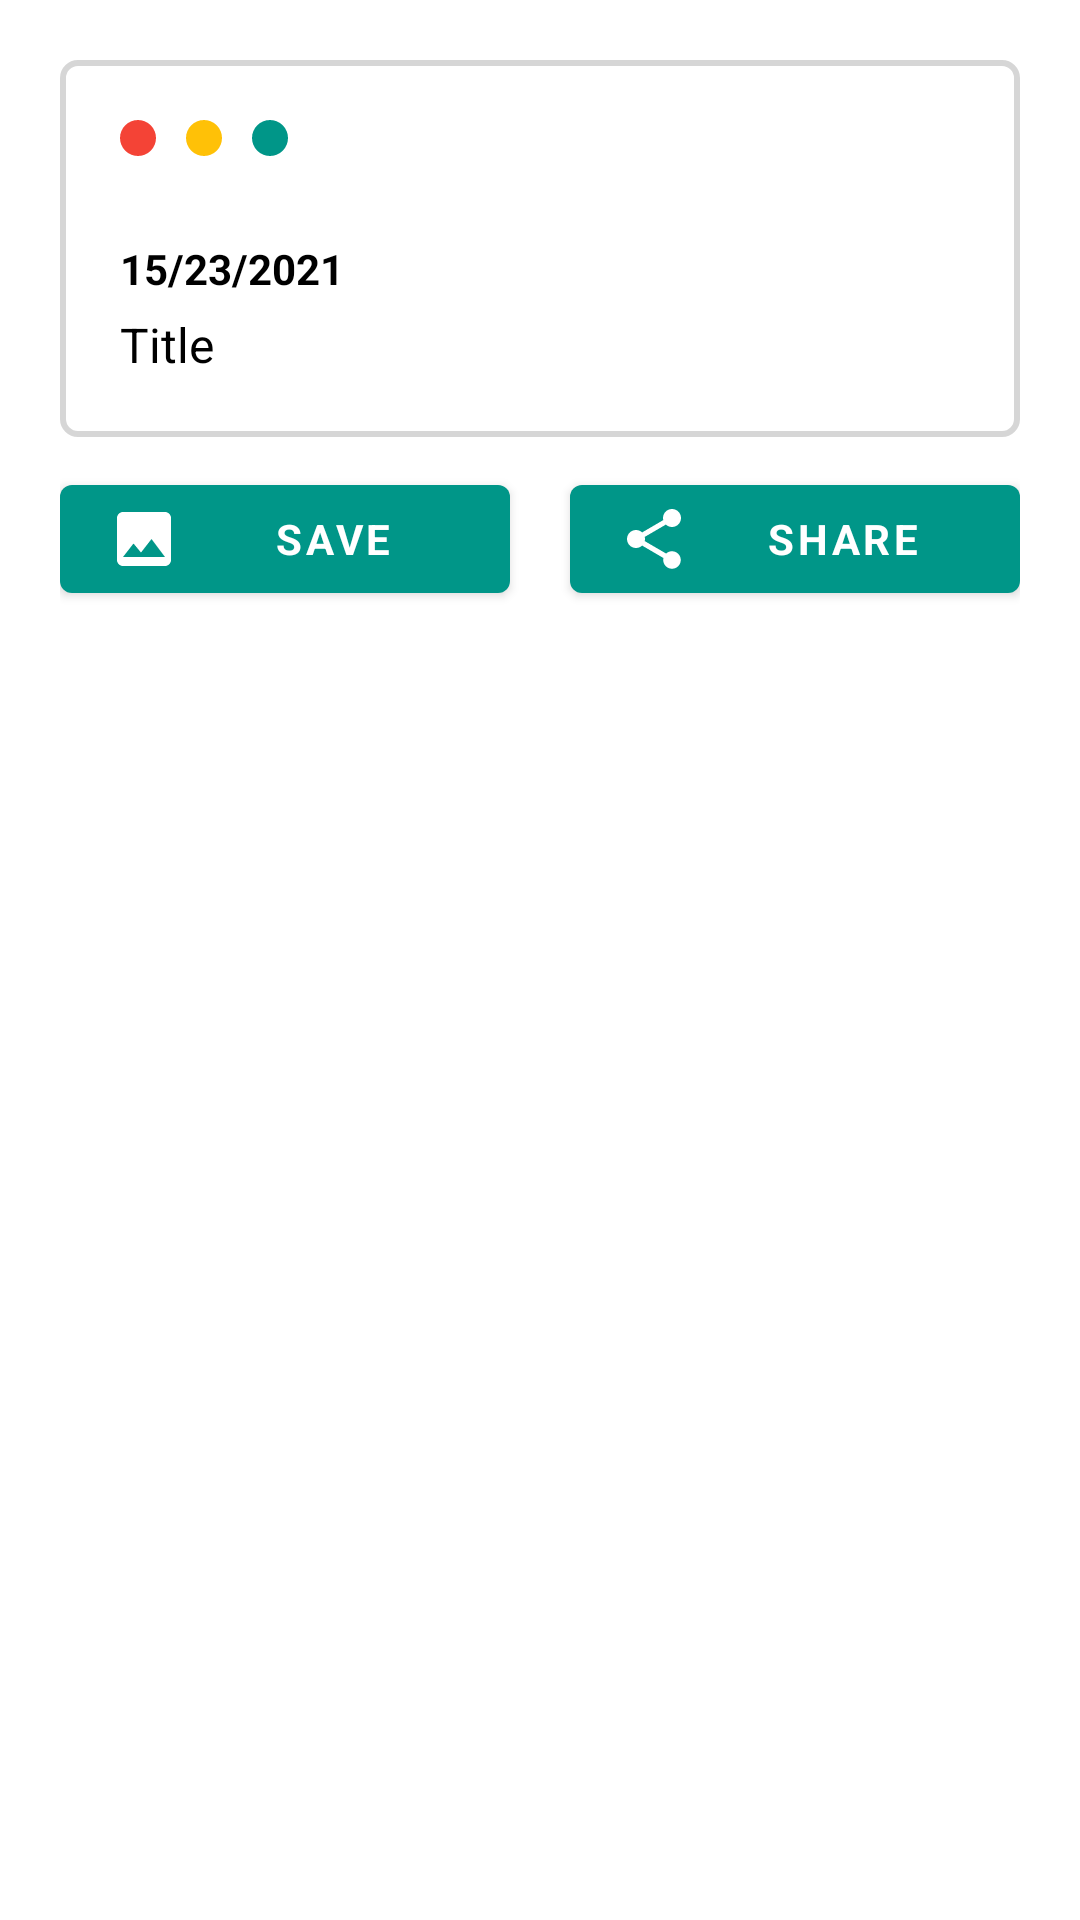

The Android layout XML behind this screen, and the referenced resources:
<!-- AndroidManifest.xml: application theme Theme.Qurio -->
<!-- res/layout/dialog_share.xml -->
<?xml version="1.0" encoding="utf-8"?>
<androidx.constraintlayout.widget.ConstraintLayout xmlns:android="http://schemas.android.com/apk/res/android"
    xmlns:app="http://schemas.android.com/apk/res-auto"
    android:layout_width="match_parent"
    android:layout_height="wrap_content"
    android:layout_margin="10dp"
    android:padding="20dp">

    <include
        android:id="@+id/share_iv"
        layout="@layout/view_share_preview"
        android:layout_width="match_parent"
        android:layout_height="wrap_content"
        app:layout_constraintEnd_toEndOf="parent"
        app:layout_constraintStart_toStartOf="parent"
        app:layout_constraintTop_toTopOf="parent" />

    <com.google.android.material.button.MaterialButton
        android:id="@+id/save_btn"
        style="@style/AppTheme.Button"
        android:layout_width="0dp"
        android:layout_height="wrap_content"
        android:layout_marginEnd="10dp"
        android:text="@string/share_save"
        app:icon="@drawable/ic_image"
        app:layout_constraintEnd_toStartOf="@id/share_btn"
        app:layout_constraintStart_toStartOf="parent"
        app:layout_constraintTop_toTopOf="@id/share_btn" />

    <com.google.android.material.button.MaterialButton
        android:id="@+id/share_btn"
        style="@style/AppTheme.Button"
        android:layout_width="0dp"
        android:layout_height="wrap_content"
        android:layout_marginStart="10dp"
        android:layout_marginTop="10dp"
        android:text="@string/share_export"
        app:icon="@drawable/ic_share"
        app:layout_constraintEnd_toEndOf="parent"
        app:layout_constraintStart_toEndOf="@id/save_btn"
        app:layout_constraintTop_toBottomOf="@id/share_iv" />

</androidx.constraintlayout.widget.ConstraintLayout>
<!-- res/layout/view_share_preview.xml (included above) -->
<?xml version="1.0" encoding="utf-8"?>
<androidx.constraintlayout.widget.ConstraintLayout xmlns:android="http://schemas.android.com/apk/res/android"
    xmlns:app="http://schemas.android.com/apk/res-auto"
    xmlns:tools="http://schemas.android.com/tools"
    android:layout_width="match_parent"
    android:layout_height="wrap_content"
    android:minWidth="200dp"
    android:background="@drawable/bg_share_dialog"
    android:padding="20dp">

    <View
        android:id="@+id/v_close"
        style="@style/DecorativeButton"
        android:backgroundTint="@color/decorative_red"
        app:layout_constraintStart_toStartOf="parent"
        app:layout_constraintTop_toTopOf="parent" />

    <View
        android:id="@+id/v_hide"
        style="@style/DecorativeButton"
        android:layout_marginStart="10dp"
        android:backgroundTint="@color/decorative_yellow"
        app:layout_constraintStart_toEndOf="@+id/v_close"
        app:layout_constraintTop_toTopOf="parent" />

    <View
        android:id="@+id/v_open"
        style="@style/DecorativeButton"
        android:layout_marginStart="10dp"
        android:backgroundTint="@color/colorAccent"
        app:layout_constraintStart_toEndOf="@id/v_hide"
        app:layout_constraintTop_toTopOf="parent" />

    <com.google.android.material.textview.MaterialTextView
        android:id="@+id/date_tv"
        android:layout_width="match_parent"
        android:layout_height="match_parent"
        android:layout_marginTop="40dp"
        android:textSize="14sp"
        android:textStyle="bold"
        android:visibility="visible"

        app:layout_constraintStart_toStartOf="parent"
        app:layout_constraintTop_toTopOf="parent"
        tools:text="15/23/2021" />

    <com.google.android.material.textview.MaterialTextView
        android:id="@+id/title_tv"
        android:layout_width="match_parent"
        android:layout_height="wrap_content"
        android:layout_marginTop="5dp"
        android:textSize="16sp"
        android:visibility="visible"
        app:layout_constraintStart_toStartOf="@id/date_tv"
        app:layout_constraintTop_toBottomOf="@id/date_tv"
        tools:text="Title" />

    <com.google.android.material.textview.MaterialTextView
        android:id="@+id/body_tv"
        android:layout_width="0dp"
        android:layout_height="match_parent"
        android:layout_marginTop="10dp"
        android:textSize="12sp"
        android:visibility="gone"
        app:layout_constraintStart_toStartOf="@id/date_tv"
        app:layout_constraintTop_toBottomOf="@id/title_tv"
        tools:text="Body of a note containing" />

</androidx.constraintlayout.widget.ConstraintLayout>
<!-- resources referenced by this layout -->
<resources>
  <color name="colorAccent">#009688</color>
  <color name="decorative_red">#F44336</color>
  <color name="decorative_yellow">#FFC107</color>
  <!-- drawable bg_share_dialog (drawable) -->
  <?xml version="1.0" encoding="utf-8"?>
  <shape xmlns:android="http://schemas.android.com/apk/res/android"
      android:shape="rectangle">
      <solid android:color="@color/colorPrimaryDark" />
      <corners android:radius="5dp" />
      <stroke
          android:width="2dp"
          android:color="@color/colorPrimaryLight" />
  </shape>
  <!-- drawable ic_image (drawable) -->
  <vector android:height="24dp" android:tint="#FCFCFC"
      android:viewportHeight="24" android:viewportWidth="24"
      android:width="24dp" xmlns:android="http://schemas.android.com/apk/res/android">
      <path android:fillColor="@android:color/white" android:pathData="M21,19V5c0,-1.1 -0.9,-2 -2,-2H5c-1.1,0 -2,0.9 -2,2v14c0,1.1 0.9,2 2,2h14c1.1,0 2,-0.9 2,-2zM8.5,13.5l2.5,3.01L14.5,12l4.5,6H5l3.5,-4.5z"/>
  </vector>
  <!-- drawable ic_share (drawable) -->
  <vector xmlns:android="http://schemas.android.com/apk/res/android"
      android:width="24dp"
      android:height="24dp"
      android:tint="@color/btnTintColor"
      android:viewportWidth="24"
      android:viewportHeight="24">
      <path
          android:fillColor="@color/btnTintColor"
          android:pathData="M18,16.08c-0.76,0 -1.44,0.3 -1.96,0.77L8.91,12.7c0.05,-0.23 0.09,-0.46 0.09,-0.7s-0.04,-0.47 -0.09,-0.7l7.05,-4.11c0.54,0.5 1.25,0.81 2.04,0.81 1.66,0 3,-1.34 3,-3s-1.34,-3 -3,-3 -3,1.34 -3,3c0,0.24 0.04,0.47 0.09,0.7L8.04,9.81C7.5,9.31 6.79,9 6,9c-1.66,0 -3,1.34 -3,3s1.34,3 3,3c0.79,0 1.5,-0.31 2.04,-0.81l7.12,4.16c-0.05,0.21 -0.08,0.43 -0.08,0.65 0,1.61 1.31,2.92 2.92,2.92 1.61,0 2.92,-1.31 2.92,-2.92s-1.31,-2.92 -2.92,-2.92z" />
  </vector>
  <string name="share_export">Share</string>
  <string name="share_save">Save</string>
  <style name="AppTheme.Button" parent="Widget.MaterialComponents.Button">
          <item name="iconTint">@android:color/white</item>
          <item name="android:textColor">@android:color/white</item>
          <item name="backgroundTint">@color/colorAccent</item>
          <item name="android:textStyle">bold</item>
      </style>
  <style name="DecorativeButton">
          <item name="android:layout_width">12dp</item>
          <item name="android:background">@drawable/bg_decorative_btn</item>
          <item name="android:layout_height">12dp</item>
      </style>
  <style name="Theme.Qurio" parent="Theme.MaterialComponents.DayNight.NoActionBar">
          <item name="colorPrimary">@color/colorPrimary</item>
          <item name="colorPrimaryVariant">@color/colorPrimaryDark</item>
          <item name="android:navigationBarColor">@android:color/black</item>
          <item name="android:statusBarColor" tools:targetApi="l">@color/statusBar</item>
          <item name="fontFamily">@font/roboto_regular</item>
          <item name="iconTint">@color/btnTintColor</item>
          <item name="android:windowBackground">@color/colorPrimary</item>
          <item name="android:textColor">@color/mainText</item>
          <item name="android:textColorSecondary">@color/secondaryText</item>
          <item name="android:actionOverflowButtonStyle">@style/OverflowButton</item>
  
      </style>
  <color name="colorPrimaryDark">#FFFFFF</color>
  <color name="colorPrimaryLight">#D6D6D6</color>
  <color name="btnTintColor">#FFFFFF</color>
  <!-- drawable bg_decorative_btn (drawable) -->
  <?xml version="1.0" encoding="utf-8"?>
  <shape android:shape="oval" xmlns:android="http://schemas.android.com/apk/res/android">
      <size android:width="10dp" android:height="10dp"/>
      <solid android:color="@android:color/black"/>
  </shape>
  <color name="colorPrimary">#FFFFFF</color>
  <color name="statusBar">#000000</color>
  <color name="mainText">#000000</color>
  <color name="secondaryText">#2B2B2B</color>
  <style name="OverflowButton" parent="@style/Widget.AppCompat.ActionButton.Overflow">
          <item name="tint">@color/btnTintColor</item>
      </style>
</resources>
